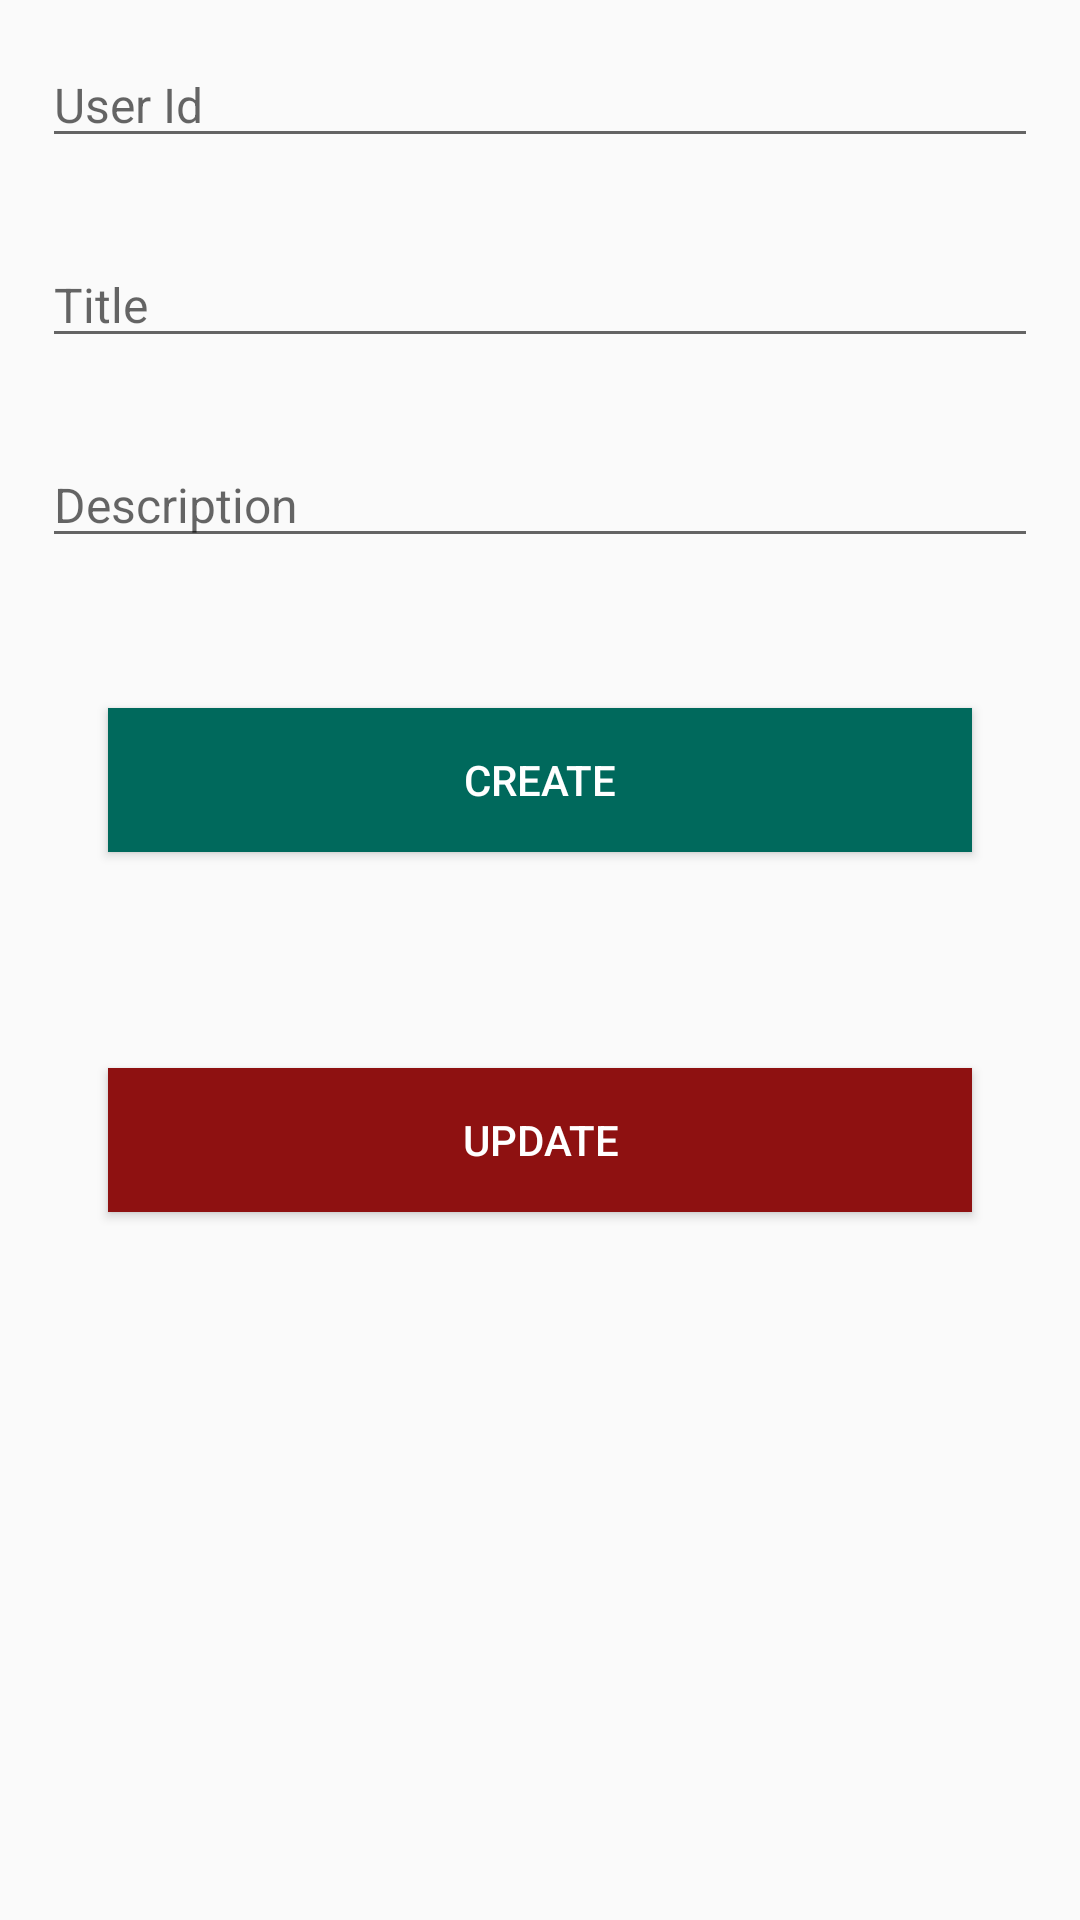

Layout XML and referenced resources for this Android screen:
<!-- AndroidManifest.xml: application theme Theme.Lesson2 -->
<!-- res/layout/fragment_form.xml -->
<?xml version="1.0" encoding="utf-8"?>
<LinearLayout xmlns:android="http://schemas.android.com/apk/res/android"
    xmlns:tools="http://schemas.android.com/tools"
    android:layout_width="match_parent"
    android:layout_height="match_parent"
    android:orientation="vertical"
    tools:context=".ui.form.FormFragment">

    <EditText
        android:id="@+id/et_user_id"
        android:layout_width="match_parent"
        android:layout_height="wrap_content"
        android:layout_margin="14dp"
        android:hint="User Id"
        android:textColor="@color/black"
        android:textSize="16sp" />

    <EditText
        android:id="@+id/et_title"
        android:layout_width="match_parent"
        android:layout_height="wrap_content"
        android:layout_margin="14dp"
        android:hint="Title"
        android:textColor="@color/black"
        android:textSize="16sp" />

    <EditText
        android:id="@+id/et_description"
        android:layout_width="match_parent"
        android:layout_height="wrap_content"
        android:layout_margin="14dp"
        android:hint="Description"
        android:textColor="@color/black"
        android:textSize="16sp" />

    <Button
        android:id="@+id/btn_create_post"
        android:layout_width="match_parent"
        android:layout_height="wrap_content"
        android:layout_margin="36dp"
        android:background="@color/green"
        android:text="Create"
        android:textColor="@color/white" />

    <Button
        android:id="@+id/btn_update_post"
        android:layout_width="match_parent"
        android:layout_height="wrap_content"
        android:layout_margin="36dp"
        android:background="@color/burgundy"
        android:text="Update"
        android:textColor="@color/white" />

</LinearLayout>
<!-- resources referenced by this layout -->
<resources>
  <color name="black">#FF000000</color>
  <color name="burgundy">#8E1111</color>
  <color name="green">#00695C</color>
  <color name="white">#FFFFFFFF</color>
  <style name="Theme.Lesson2" parent="Theme.MaterialComponents.DayNight.DarkActionBar.Bridge">
          
          <item name="colorPrimary">@color/purple_500</item>
          <item name="colorPrimaryVariant">@color/purple_700</item>
          <item name="colorOnPrimary">@color/white</item>
          
          <item name="colorSecondary">@color/teal_200</item>
          <item name="colorSecondaryVariant">@color/teal_700</item>
          <item name="colorOnSecondary">@color/black</item>
          
          <item name="android:statusBarColor" tools:targetApi="l">?attr/colorPrimaryVariant</item>
          
      </style>
  <color name="purple_500">#FF6200EE</color>
  <color name="purple_700">#FF3700B3</color>
  <color name="teal_200">#FF03DAC5</color>
  <color name="teal_700">#FF018786</color>
</resources>
